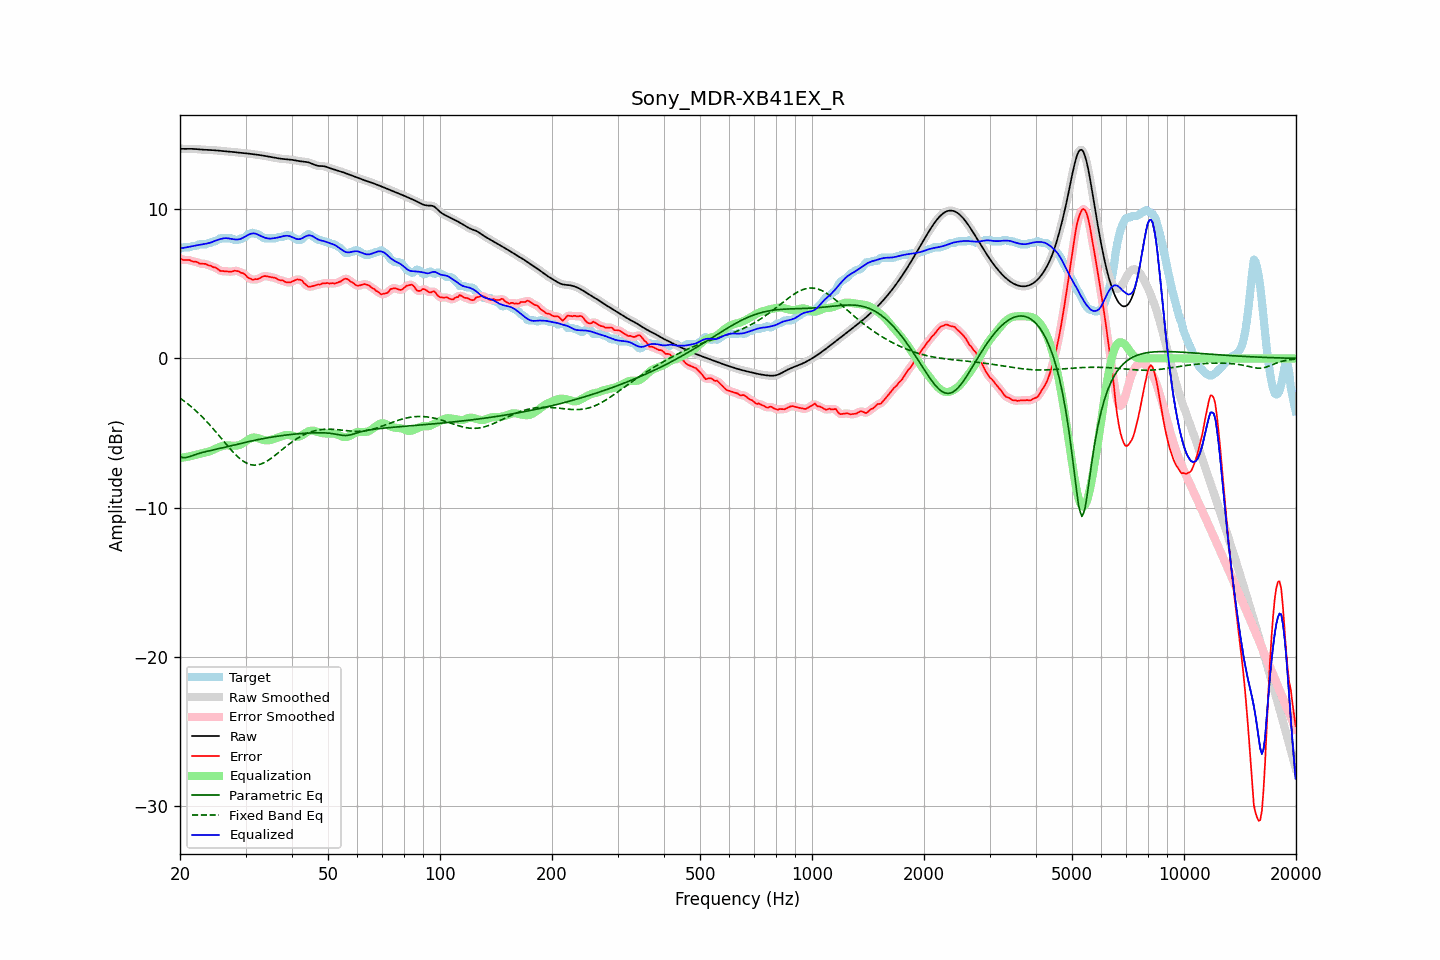

The data file committed next to this chart (first rows):
frequency, raw, error, smoothed, error_smoothed, equalization, parametric_eq, fixed_band_eq, equalized_raw, equalized_smoothed, target
20.00, 14.06, 6.71, 14.06, 6.70, -6.67, -6.60, -2.66, 7.38, 7.38, 7.35
20.20, 14.05, 6.65, 14.05, 6.65, -6.66, -6.63, -2.74, 7.39, 7.40, 7.40
20.40, 14.05, 6.60, 14.05, 6.62, -6.64, -6.66, -2.81, 7.41, 7.41, 7.45
20.61, 14.05, 6.60, 14.05, 6.60, -6.62, -6.65, -2.89, 7.43, 7.43, 7.45
20.81, 14.05, 6.60, 14.05, 6.60, -6.61, -6.64, -2.98, 7.45, 7.45, 7.45
21.02, 14.05, 6.60, 14.05, 6.60, -6.59, -6.61, -3.06, 7.47, 7.47, 7.45
21.23, 14.05, 6.60, 14.05, 6.58, -6.56, -6.58, -3.15, 7.49, 7.49, 7.46
21.44, 14.05, 6.54, 14.05, 6.55, -6.54, -6.54, -3.24, 7.51, 7.51, 7.51
21.66, 14.05, 6.50, 14.05, 6.52, -6.52, -6.51, -3.33, 7.53, 7.53, 7.55
21.87, 14.04, 6.49, 14.04, 6.49, -6.49, -6.47, -3.43, 7.55, 7.55, 7.55
22.09, 14.04, 6.49, 14.04, 6.47, -6.46, -6.43, -3.52, 7.57, 7.57, 7.55
22.31, 14.03, 6.44, 14.03, 6.43, -6.43, -6.40, -3.62, 7.59, 7.59, 7.59
22.54, 14.02, 6.37, 14.02, 6.39, -6.41, -6.36, -3.73, 7.61, 7.61, 7.65
22.76, 14.01, 6.36, 14.01, 6.36, -6.38, -6.33, -3.83, 7.63, 7.63, 7.65
22.99, 14.00, 6.35, 14.00, 6.35, -6.35, -6.30, -3.94, 7.65, 7.65, 7.65
23.22, 13.99, 6.34, 13.99, 6.34, -6.33, -6.28, -4.05, 7.66, 7.67, 7.65
23.45, 13.99, 6.34, 13.99, 6.32, -6.30, -6.25, -4.16, 7.69, 7.69, 7.65
23.69, 13.99, 6.27, 13.99, 6.29, -6.28, -6.23, -4.28, 7.71, 7.71, 7.71
23.92, 13.98, 6.23, 13.98, 6.25, -6.25, -6.20, -4.40, 7.74, 7.74, 7.75
24.16, 13.98, 6.23, 13.98, 6.20, -6.21, -6.18, -4.52, 7.77, 7.77, 7.75
24.40, 13.97, 6.15, 13.97, 6.17, -6.16, -6.15, -4.64, 7.81, 7.81, 7.82
24.65, 13.96, 6.11, 13.96, 6.13, -6.11, -6.13, -4.76, 7.85, 7.85, 7.85
24.89, 13.95, 6.10, 13.95, 6.08, -6.06, -6.11, -4.89, 7.89, 7.89, 7.85
25.14, 13.94, 6.03, 13.94, 6.02, -6.01, -6.08, -5.02, 7.93, 7.93, 7.91
25.39, 13.93, 5.95, 13.93, 5.95, -5.96, -6.06, -5.14, 7.97, 7.97, 7.98
25.65, 13.92, 5.87, 13.92, 5.89, -5.92, -6.04, -5.27, 8.00, 8.00, 8.05
25.91, 13.91, 5.86, 13.91, 5.86, -5.89, -6.01, -5.40, 8.03, 8.03, 8.05
26.16, 13.91, 5.86, 13.91, 5.85, -5.86, -5.99, -5.53, 8.05, 8.05, 8.05
26.43, 13.90, 5.85, 13.90, 5.85, -5.84, -5.96, -5.66, 8.06, 8.06, 8.05
26.69, 13.89, 5.84, 13.89, 5.84, -5.83, -5.93, -5.79, 8.06, 8.06, 8.05
26.96, 13.88, 5.83, 13.88, 5.83, -5.83, -5.91, -5.91, 8.05, 8.05, 8.05
27.23, 13.87, 5.82, 13.87, 5.82, -5.84, -5.88, -6.04, 8.03, 8.03, 8.05
27.50, 13.86, 5.81, 13.86, 5.83, -5.85, -5.86, -6.16, 8.01, 8.01, 8.05
27.77, 13.85, 5.85, 13.85, 5.85, -5.85, -5.83, -6.27, 7.99, 7.99, 8.00
28.05, 13.83, 5.88, 13.83, 5.87, -5.85, -5.80, -6.39, 7.98, 7.98, 7.95
28.33, 13.82, 5.87, 13.82, 5.88, -5.85, -5.78, -6.50, 7.97, 7.97, 7.95
28.62, 13.81, 5.85, 13.81, 5.85, -5.83, -5.75, -6.60, 7.97, 7.97, 7.95
28.90, 13.79, 5.82, 13.79, 5.81, -5.80, -5.72, -6.69, 7.99, 7.99, 7.98
29.19, 13.78, 5.74, 13.78, 5.77, -5.76, -5.70, -6.78, 8.03, 8.03, 8.05
29.48, 13.78, 5.72, 13.77, 5.72, -5.69, -5.67, -6.86, 8.08, 8.08, 8.05
29.78, 13.76, 5.67, 13.76, 5.65, -5.62, -5.65, -6.94, 8.14, 8.14, 8.10
30.08, 13.75, 5.57, 13.75, 5.56, -5.55, -5.62, -6.99, 8.21, 8.21, 8.18
30.38, 13.74, 5.44, 13.74, 5.47, -5.47, -5.60, -7.05, 8.27, 8.27, 8.30
30.68, 13.73, 5.38, 13.73, 5.38, -5.41, -5.57, -7.09, 8.32, 8.32, 8.35
30.99, 13.72, 5.35, 13.72, 5.32, -5.36, -5.55, -7.12, 8.36, 8.36, 8.37
31.30, 13.70, 5.27, 13.70, 5.30, -5.32, -5.52, -7.14, 8.38, 8.38, 8.43
31.61, 13.69, 5.29, 13.69, 5.29, -5.30, -5.50, -7.16, 8.38, 8.38, 8.40
31.93, 13.67, 5.32, 13.67, 5.29, -5.31, -5.48, -7.15, 8.36, 8.36, 8.35
32.24, 13.66, 5.31, 13.66, 5.32, -5.33, -5.46, -7.14, 8.32, 8.32, 8.35
32.57, 13.64, 5.35, 13.64, 5.35, -5.37, -5.43, -7.12, 8.28, 8.28, 8.30
32.89, 13.63, 5.40, 13.63, 5.40, -5.41, -5.41, -7.09, 8.22, 8.22, 8.23
33.22, 13.61, 5.47, 13.61, 5.46, -5.44, -5.39, -7.05, 8.17, 8.17, 8.15
33.55, 13.59, 5.51, 13.59, 5.50, -5.47, -5.37, -7.01, 8.13, 8.13, 8.08
33.89, 13.58, 5.52, 13.58, 5.52, -5.49, -5.35, -6.95, 8.09, 8.09, 8.05
34.23, 13.56, 5.50, 13.56, 5.51, -5.50, -5.33, -6.89, 8.06, 8.06, 8.05
34.57, 13.54, 5.48, 13.53, 5.49, -5.49, -5.31, -6.82, 8.04, 8.04, 8.05
34.92, 13.51, 5.46, 13.51, 5.46, -5.48, -5.29, -6.75, 8.03, 8.03, 8.05
35.27, 13.49, 5.44, 13.49, 5.44, -5.45, -5.28, -6.67, 8.04, 8.04, 8.05
35.62, 13.47, 5.42, 13.47, 5.43, -5.42, -5.26, -6.59, 8.05, 8.05, 8.05
35.97, 13.45, 5.40, 13.45, 5.40, -5.38, -5.24, -6.51, 8.07, 8.07, 8.05
... 635 more rows
